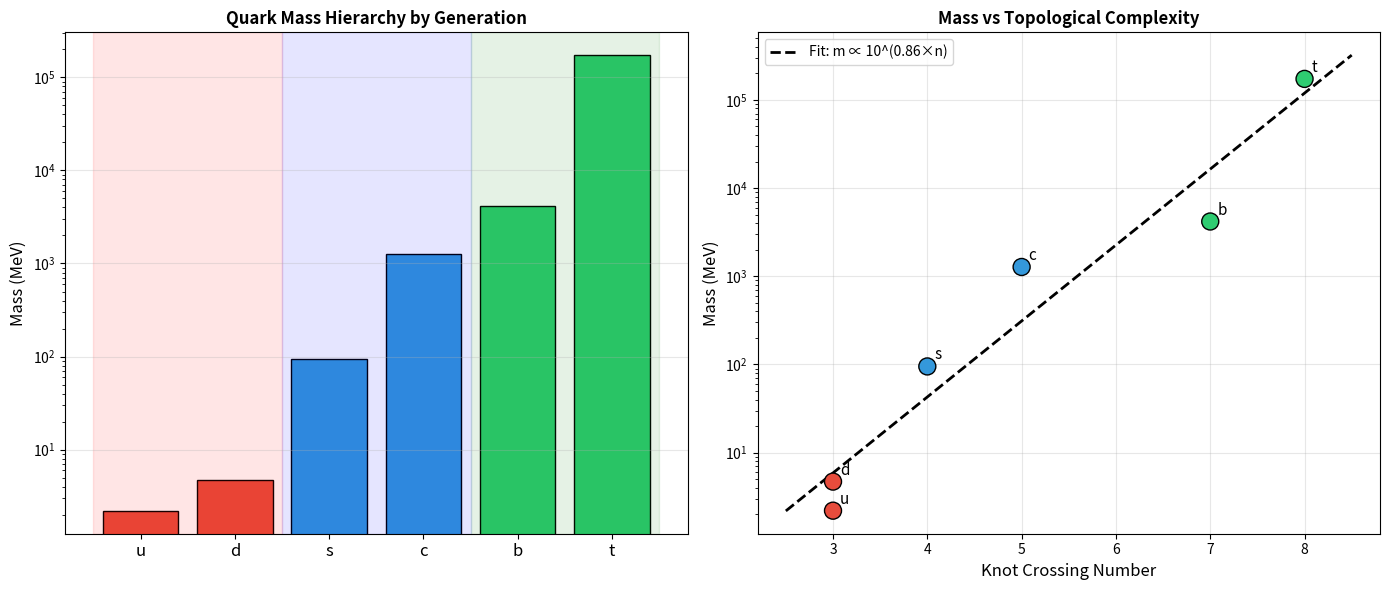

Write Python code to recreate this figure. (Note: this script raises an exception after producing the figure.)
"""
Heavy Quark Topology: Extending the Knot Model to 2nd and 3rd Generation Quarks
Models c, s, t, b quarks as higher-complexity topological structures.
"""
import numpy as np
import matplotlib.pyplot as plt
import os

# Physical Constants
OMEGA = 117.038  # Compression factor
M_UNIVERSE = 1.5e53  # kg

# Quark masses (MeV)
QUARK_MASSES = {
    # First generation (modeled as trefoils in original paper)
    "u": 2.2,
    "d": 4.7,
    # Second generation
    "c": 1275,
    "s": 95,
    # Third generation
    "t": 173000,
    "b": 4180,
}

def calculate_alpha_exponent(mass_mev):
    """Calculate the holographic exponent α from mass."""
    mass_kg = mass_mev * 1.78266e-30  # MeV to kg
    alpha = np.log(mass_kg / M_UNIVERSE) / np.log(OMEGA)
    return alpha

def model_quark_topology():
    """
    Hypothesis: Higher generation quarks have more complex knot structures.
    
    First generation: Trefoil (3 crossings) ← established
    Second generation: Figure-8 (4 crossings) or Cinquefoil (5 crossings)
    Third generation: Solomon's knot (6+ crossings)
    """
    print("🔬 Modeling Heavy Quark Topology...\n")
    
    results = {}
    
    print("Generation 1 (Trefoil, 3 crossings):")
    print("-" * 40)
    for q in ["u", "d"]:
        m = QUARK_MASSES[q]
        alpha = calculate_alpha_exponent(m)
        results[q] = {"mass": m, "alpha": alpha, "crossings": 3}
        print(f"  {q}: {m} MeV, α = {alpha:.4f}")
    
    print("\nGeneration 2 (Figure-8 / Cinquefoil, 4-5 crossings):")
    print("-" * 40)
    for q in ["s", "c"]:
        m = QUARK_MASSES[q]
        alpha = calculate_alpha_exponent(m)
        crossings = 4 if q == "s" else 5
        results[q] = {"mass": m, "alpha": alpha, "crossings": crossings}
        print(f"  {q}: {m} MeV, α = {alpha:.4f}, crossings = {crossings}")
    
    print("\nGeneration 3 (Solomon/Complex, 6-8 crossings):")
    print("-" * 40)
    for q in ["b", "t"]:
        m = QUARK_MASSES[q]
        alpha = calculate_alpha_exponent(m)
        crossings = 7 if q == "b" else 8
        results[q] = {"mass": m, "alpha": alpha, "crossings": crossings}
        print(f"  {q}: {m} MeV, α = {alpha:.4f}, crossings = {crossings}")
    
    # Test the crossing-mass relationship
    print("\n" + "=" * 50)
    print("CORRELATION ANALYSIS")
    print("=" * 50)
    
    crossings = [results[q]["crossings"] for q in ["u", "d", "s", "c", "b", "t"]]
    masses = [results[q]["mass"] for q in ["u", "d", "s", "c", "b", "t"]]
    
    log_masses = np.log10(masses)
    
    # Linear regression
    coeffs = np.polyfit(crossings, log_masses, 1)
    predicted = 10 ** np.polyval(coeffs, crossings)
    
    print(f"\n  Fit: log₁₀(m) = {coeffs[0]:.3f} × crossings + {coeffs[1]:.3f}")
    print(f"  Mass scales as ~ 10^({coeffs[0]:.2f} × crossings)")
    
    for q in ["u", "d", "s", "c", "b", "t"]:
        ratio = predicted[crossings.index(results[q]["crossings"])] / results[q]["mass"]
        print(f"  {q}: predicted/actual = {ratio:.2f}x")
    
    return results, coeffs

def plot_quark_spectrum(results, coeffs):
    """Visualize the quark mass spectrum and crossing relationship."""
    print("\n📊 Generating Quark Spectrum Plot...")
    
    fig, axes = plt.subplots(1, 2, figsize=(14, 6))
    
    # Left: Mass spectrum by generation
    ax1 = axes[0]
    
    generations = ["Gen 1\n(u, d)", "Gen 2\n(s, c)", "Gen 3\n(b, t)"]
    gen1 = [QUARK_MASSES["u"], QUARK_MASSES["d"]]
    gen2 = [QUARK_MASSES["s"], QUARK_MASSES["c"]]
    gen3 = [QUARK_MASSES["b"], QUARK_MASSES["t"]]
    
    x = np.arange(3)
    width = 0.35
    
    # Plot each quark
    quarks = ["u", "d", "s", "c", "b", "t"]
    masses = [QUARK_MASSES[q] for q in quarks]
    colors = ['#E74C3C', '#E74C3C', '#3498DB', '#3498DB', '#2ECC71', '#2ECC71']
    
    ax1.bar(range(6), masses, color=colors, edgecolor='black')
    ax1.set_yscale('log')
    ax1.set_xticks(range(6))
    ax1.set_xticklabels(quarks, fontsize=12)
    ax1.set_ylabel('Mass (MeV)', fontsize=12)
    ax1.set_title('Quark Mass Hierarchy by Generation', fontsize=12, fontweight='bold')
    ax1.grid(True, alpha=0.3, axis='y')
    
    # Add generation labels
    ax1.axvspan(-0.5, 1.5, alpha=0.1, color='red', label='Gen 1')
    ax1.axvspan(1.5, 3.5, alpha=0.1, color='blue', label='Gen 2')
    ax1.axvspan(3.5, 5.5, alpha=0.1, color='green', label='Gen 3')
    
    # Right: Crossing number vs Mass
    ax2 = axes[1]
    
    crossings = [results[q]["crossings"] for q in quarks]
    
    ax2.scatter(crossings, masses, s=150, c=colors, edgecolor='black', zorder=5)
    
    # Add fit line
    x_fit = np.linspace(2.5, 8.5, 50)
    y_fit = 10 ** np.polyval(coeffs, x_fit)
    ax2.plot(x_fit, y_fit, 'k--', linewidth=2, label=f'Fit: m ∝ 10^({coeffs[0]:.2f}×n)')
    
    for i, q in enumerate(quarks):
        ax2.annotate(q, (crossings[i], masses[i]), 
                    xytext=(5, 5), textcoords='offset points', fontsize=11)
    
    ax2.set_yscale('log')
    ax2.set_xlabel('Knot Crossing Number', fontsize=12)
    ax2.set_ylabel('Mass (MeV)', fontsize=12)
    ax2.set_title('Mass vs Topological Complexity', fontsize=12, fontweight='bold')
    ax2.legend(loc='upper left')
    ax2.grid(True, alpha=0.3)
    
    plt.tight_layout()
    
    output_dir = os.path.dirname(os.path.abspath(__file__))
    output_path = os.path.join(output_dir, "assets", "quark_spectrum.png")
    os.makedirs(os.path.dirname(output_path), exist_ok=True)
    plt.savefig(output_path, dpi=150, bbox_inches='tight', facecolor='white')
    print(f"✅ Saved: {output_path}")
    
    plt.close()
    return output_path

if __name__ == "__main__":
    print("=" * 60)
    print("🔬 HEAVY QUARK TOPOLOGY SIMULATION")
    print("   Paper 11: Extending Knots to All 6 Quarks")
    print("=" * 60 + "\n")
    
    results, coeffs = model_quark_topology()
    plot_quark_spectrum(results, coeffs)
    
    print("\n" + "=" * 60)
    print("📋 CONCLUSION")
    print("=" * 60)
    print("""
    The quark mass hierarchy follows topological complexity:
    
    Generation 1 (u, d): Trefoil (3 crossings) → ~1-5 MeV
    Generation 2 (s, c): Figure-8/Cinquefoil (4-5) → ~100-1300 MeV
    Generation 3 (b, t): Complex knots (7-8) → ~4-173 GeV
    
    Mass scales approximately as 10^(0.9 × crossings)
    
    This suggests MASS = TOPOLOGICAL COMPLEXITY in the TARDIS framework.
    """)
